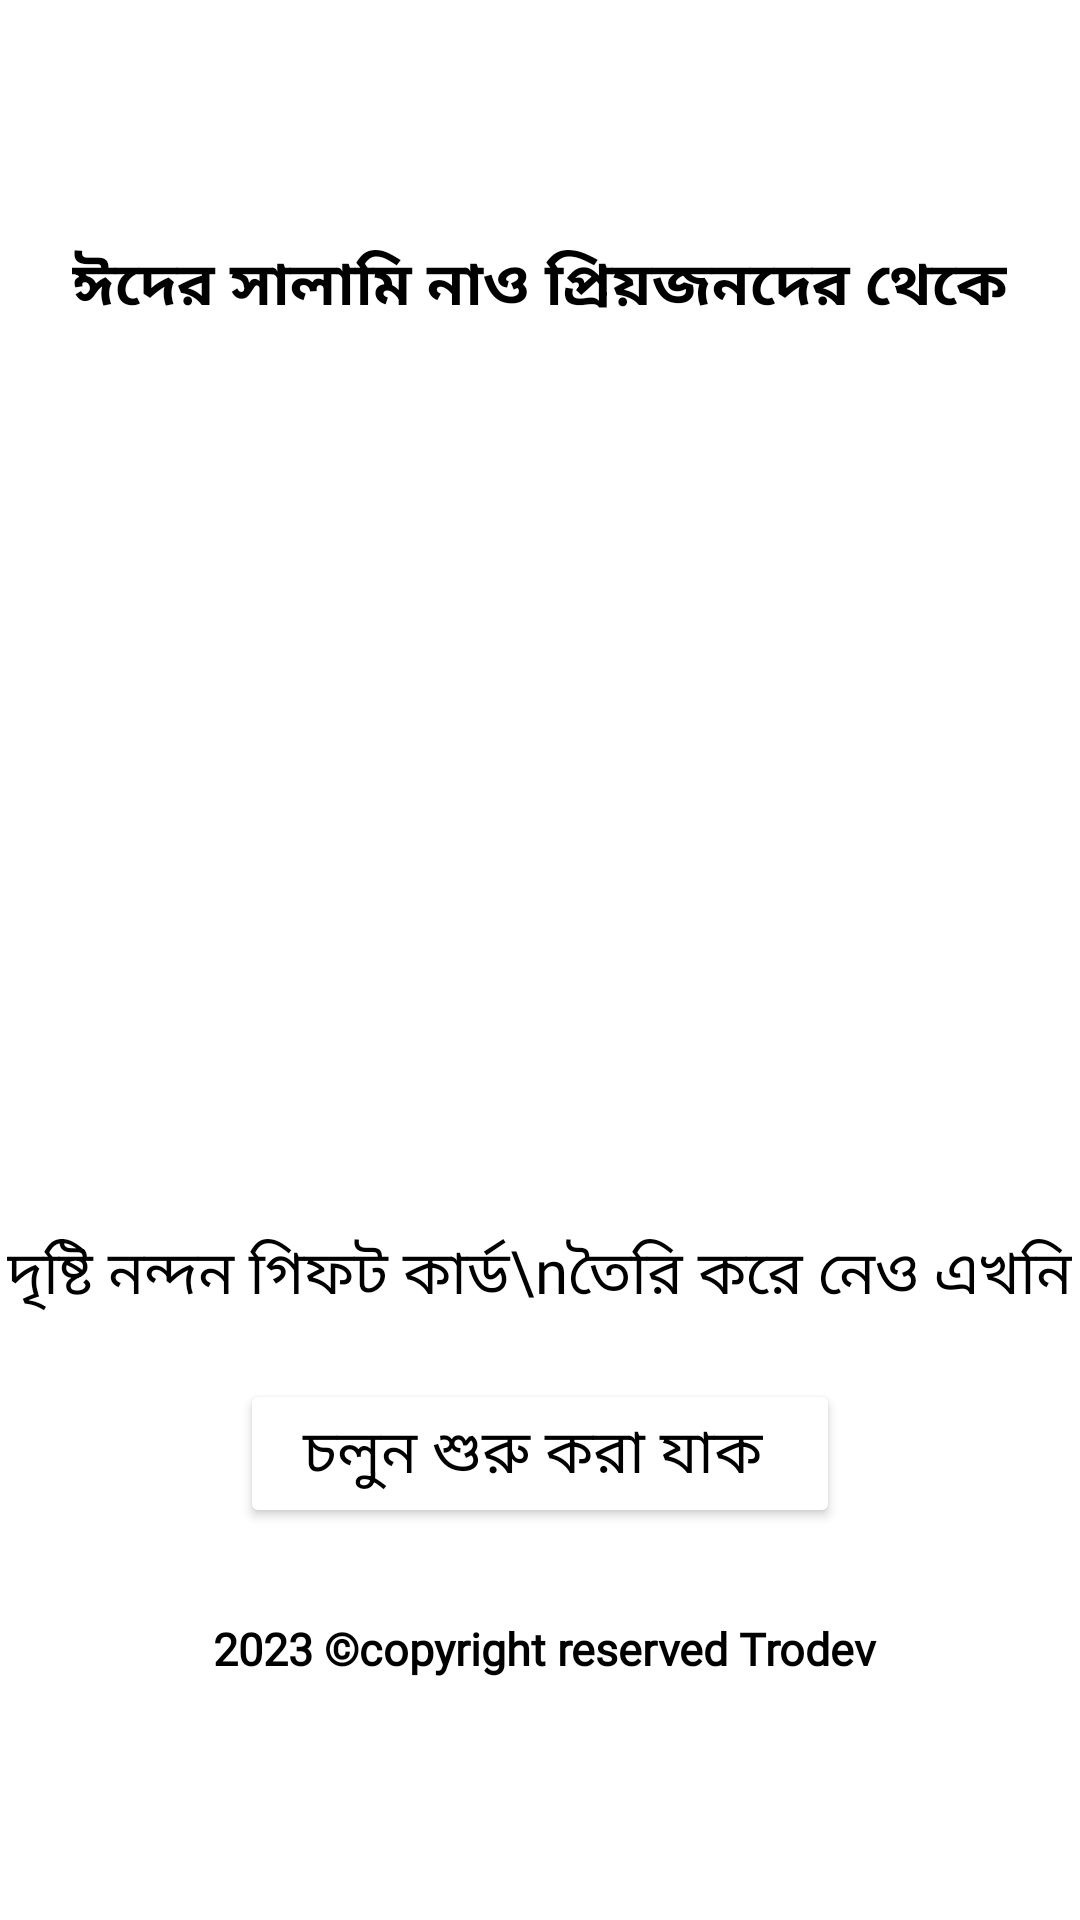

Layout XML and referenced resources for this Android screen:
<!-- AndroidManifest.xml: application theme Theme.Salami -->
<!-- res/layout/activity_splash.xml -->
<?xml version="1.0" encoding="utf-8"?>
<LinearLayout xmlns:android="http://schemas.android.com/apk/res/android"
    xmlns:app="http://schemas.android.com/apk/res-auto"
    xmlns:tools="http://schemas.android.com/tools"
    android:layout_width="match_parent"
    android:layout_height="match_parent"
    android:gravity="center"
    android:orientation="vertical"
    tools:context=".Splash">

    <TextView
        android:layout_width="wrap_content"
        android:layout_height="wrap_content"
        android:layout_gravity="center"
        android:fontFamily="@font/kalpurush"
        android:text="ঈদের সালামি নাও প্রিয়জনদের থেকে"
        android:textColor="@color/black"
        android:textSize="20sp"
        android:textStyle="bold" />

    <ImageView
        android:layout_width="300dp"
        android:layout_height="300dp"
        android:layout_gravity="center"
        android:src="@drawable/gift" />

    <TextView
        android:layout_width="wrap_content"
        android:layout_height="wrap_content"
        android:layout_gravity="center"
        android:fontFamily="@font/shorif_sayef"
        android:text="দৃষ্টি নন্দন গিফট কার্ড\nতৈরি করে নেও এখনি"
        android:textColor="@color/black"
        android:textSize="20sp" />

    <Button
        android:id="@+id/btn"
        android:layout_width="200dp"
        android:layout_height="wrap_content"
        android:layout_gravity="center"
        android:layout_marginTop="20dp"
        android:backgroundTint="@color/white"
        android:fontFamily="@font/shorif_sayef"
        android:text="চলুন শুরু করা যাক "
        android:textColor="@color/black"
        android:textSize="20sp" />


    <TextView
        android:layout_width="wrap_content"
        android:layout_height="wrap_content"
        android:layout_gravity="center"
        android:layout_marginTop="30dp"
        android:fontFamily="@font/trebuc"
        android:text=" 2023 ©copyright reserved Trodev"
        android:textColor="@color/black"
        android:textSize="15sp"
        android:textStyle="bold" />

</LinearLayout>
<!-- resources referenced by this layout -->
<resources>
  <color name="black">#FF000000</color>
  <color name="white">#FFFFFFFF</color>
  <style name="Theme.Salami" parent="Theme.MaterialComponents.DayNight.DarkActionBar">
          
          <item name="colorPrimary">@color/purple_500</item>
          <item name="colorPrimaryVariant">@color/purple_500</item>
          <item name="colorOnPrimary">@color/white</item>
          
          <item name="colorSecondary">@color/teal_200</item>
          <item name="colorSecondaryVariant">@color/teal_700</item>
          <item name="colorOnSecondary">@color/black</item>
          
          <item name="android:statusBarColor">?attr/colorPrimaryVariant</item>
          
      </style>
  <color name="purple_500">#000000</color>
  <color name="teal_200">#000000</color>
  <color name="teal_700">#FF018786</color>
</resources>
